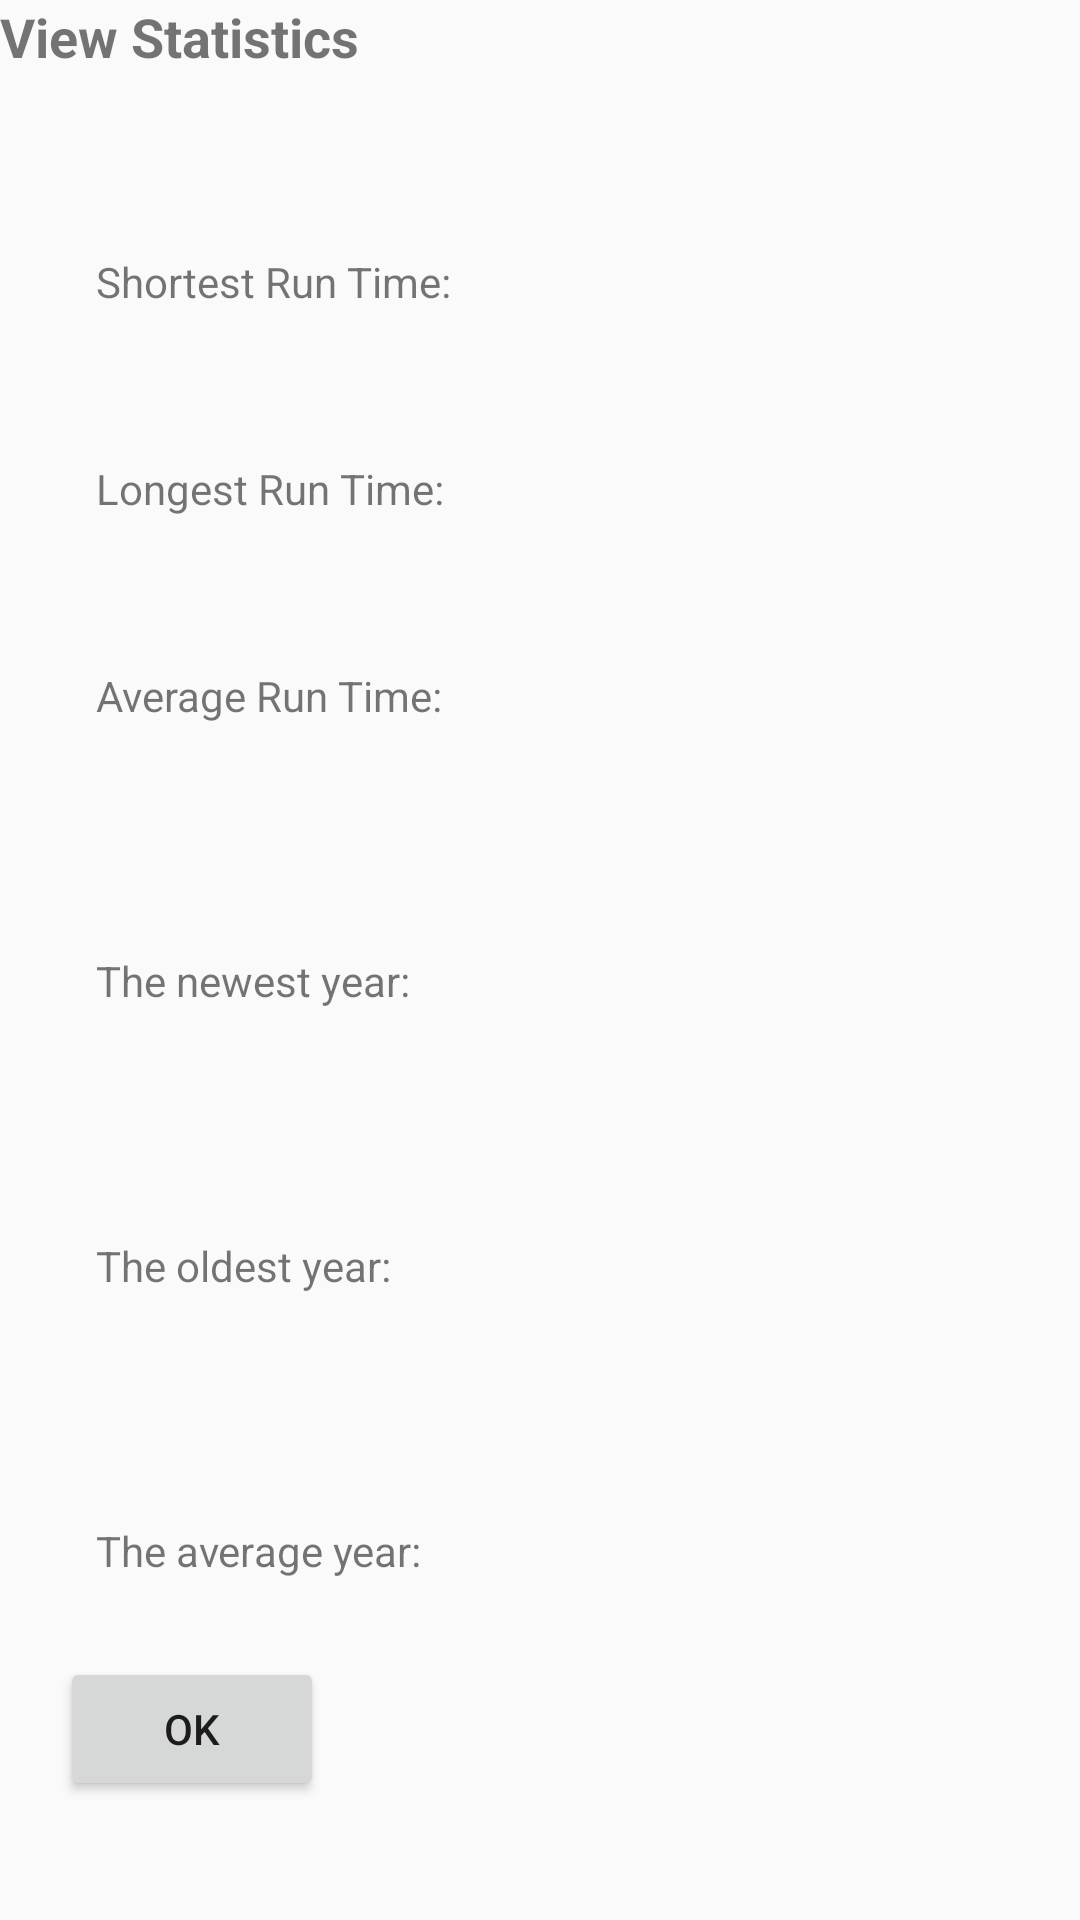

Here is an Android app screen rendered from its layout file. Give the layout XML and the strings, colors and styles it references.
<!-- AndroidManifest.xml: application theme Theme.AppCompat.Light.NoActionBar -->
<!-- res/layout/activity_movie_statistics.xml -->
<?xml version="1.0" encoding="utf-8"?>
<LinearLayout xmlns:android="http://schemas.android.com/apk/res/android"
    xmlns:app="http://schemas.android.com/apk/res-auto"
    xmlns:tools="http://schemas.android.com/tools"
    android:layout_width="match_parent"
    android:layout_height="match_parent"
    android:orientation="vertical">

    <TextView
        android:layout_width="wrap_content"
        android:layout_height="wrap_content"
        android:layout_marginRight="40dp"
        android:textStyle="bold"
        android:textSize="18dp"
        android:text="@string/movie_statistics" />

<RelativeLayout
    android:layout_width="wrap_content"
    android:layout_height="wrap_content"
    android:layout_marginLeft="20dp"
    android:layout_marginRight="20dp"
    android:layout_marginTop="30dp">
    <TextView
        android:id="@+id/movie_shortest"
        android:layout_width="wrap_content"
        android:layout_height="wrap_content"
        android:layout_alignParentStart="true"
        android:layout_alignParentTop="true"
        android:layout_marginStart="12dp"
        android:layout_marginTop="30dp"
        android:text="@string/movie_statistics_shortest" />

    <TextView
        android:id="@+id/movie_shortest_value"
        android:layout_width="wrap_content"
        android:layout_height="wrap_content"
        android:layout_toEndOf="@+id/movie_shortest"
        android:layout_marginStart="39dp"
        android:layout_marginTop="30dp" />
</RelativeLayout>

    <RelativeLayout
        android:layout_width="wrap_content"
        android:layout_height="wrap_content"
        android:layout_marginLeft="20dp"
        android:layout_marginRight="20dp"
        android:layout_marginTop="20dp">
    <TextView
        android:id="@+id/movie_longest"
        android:layout_width="wrap_content"
        android:layout_height="wrap_content"
        android:layout_marginStart="12dp"
        android:layout_marginTop="30dp"
        android:text="@string/movie_statistics_longest"/>

    <TextView
        android:id="@+id/movie_longest_value"
        android:layout_width="wrap_content"
        android:layout_height="wrap_content"
        android:layout_marginStart="39dp"
        android:layout_marginTop="30dp"
        android:layout_toEndOf="@+id/movie_longest"/>
    </RelativeLayout>

    <RelativeLayout
        android:layout_width="wrap_content"
        android:layout_height="wrap_content"
        android:layout_marginLeft="20dp"
        android:layout_marginRight="20dp"
        android:layout_marginTop="20dp">
        <TextView
            android:id="@+id/movie_avgRuntime"
            android:layout_width="wrap_content"
            android:layout_height="wrap_content"
            android:layout_marginTop="30dp"
            android:layout_marginStart="12dp"
            android:text="@string/movie_statistics_average" />

        <TextView
            android:id="@+id/movie_avgRuntime_value"
            android:layout_width="wrap_content"
            android:layout_height="wrap_content"
            android:layout_toEndOf="@+id/movie_avgRuntime"
            android:layout_marginStart="34dp"
            android:layout_marginTop="30dp"
            android:layout_marginEnd="12dp"
            android:layout_marginBottom="26dp" />
    </RelativeLayout>


    <RelativeLayout
        android:layout_width="wrap_content"
        android:layout_height="wrap_content"
        android:layout_marginLeft="20dp"
        android:layout_marginRight="20dp"
        android:layout_marginTop="20dp">
    <TextView
        android:id="@+id/movie_new"
        android:layout_width="wrap_content"
        android:layout_height="wrap_content"
        android:layout_marginTop="30dp"
        android:layout_marginStart="12dp"
        android:text="@string/movie_statistics_new" />

    <TextView
        android:id="@+id/movie_new_value"
        android:layout_width="wrap_content"
        android:layout_height="wrap_content"
        android:layout_toEndOf="@+id/movie_new"
        android:layout_marginStart="34dp"
        android:layout_marginTop="30dp"
        android:layout_marginEnd="12dp"
        android:layout_marginBottom="26dp" />
    </RelativeLayout>

    <RelativeLayout
        android:layout_width="wrap_content"
        android:layout_height="wrap_content"
        android:layout_marginLeft="20dp"
        android:layout_marginRight="20dp"
        android:layout_marginTop="20dp">
        <TextView
            android:id="@+id/movie_old"
            android:layout_width="wrap_content"
            android:layout_height="wrap_content"
            android:layout_marginTop="30dp"
            android:layout_marginStart="12dp"
            android:text="@string/movie_statistics_old" />

        <TextView
            android:id="@+id/movie_old_value"
            android:layout_width="wrap_content"
            android:layout_height="wrap_content"
            android:layout_toEndOf="@+id/movie_old"
            android:layout_marginStart="34dp"
            android:layout_marginTop="30dp"
            android:layout_marginEnd="12dp"
            android:layout_marginBottom="26dp" />
    </RelativeLayout>

    <RelativeLayout
        android:layout_width="wrap_content"
        android:layout_height="wrap_content"
        android:layout_marginLeft="20dp"
        android:layout_marginRight="20dp"
        android:layout_marginTop="20dp">
        <TextView
            android:id="@+id/movie_avgY"
            android:layout_width="wrap_content"
            android:layout_height="wrap_content"
            android:layout_marginTop="30dp"
            android:layout_marginStart="12dp"
            android:text="@string/movie_statistics_averageY" />

        <TextView
            android:id="@+id/movie_avgY_value"
            android:layout_width="wrap_content"
            android:layout_height="wrap_content"
            android:layout_toEndOf="@+id/movie_avgY"
            android:layout_marginStart="34dp"
            android:layout_marginTop="30dp"
            android:layout_marginEnd="12dp"
            android:layout_marginBottom="26dp" />
    </RelativeLayout>


    <Button
        android:layout_width="wrap_content"
        android:layout_height="wrap_content"
        android:layout_marginLeft="20dp"
        android:layout_marginRight="20dp"
        android:id="@+id/button_statistics"
        android:text="OK"/>


</LinearLayout>
<!-- resources referenced by this layout -->
<resources>
  <string name="movie_statistics">View Statistics</string>
  <string name="movie_statistics_average">Average Run Time: </string>
  <string name="movie_statistics_averageY">The average year: </string>
  <string name="movie_statistics_longest">Longest Run Time: </string>
  <string name="movie_statistics_new">The newest year: </string>
  <string name="movie_statistics_old">The oldest year: </string>
  <string name="movie_statistics_shortest">Shortest Run Time: </string>
</resources>
